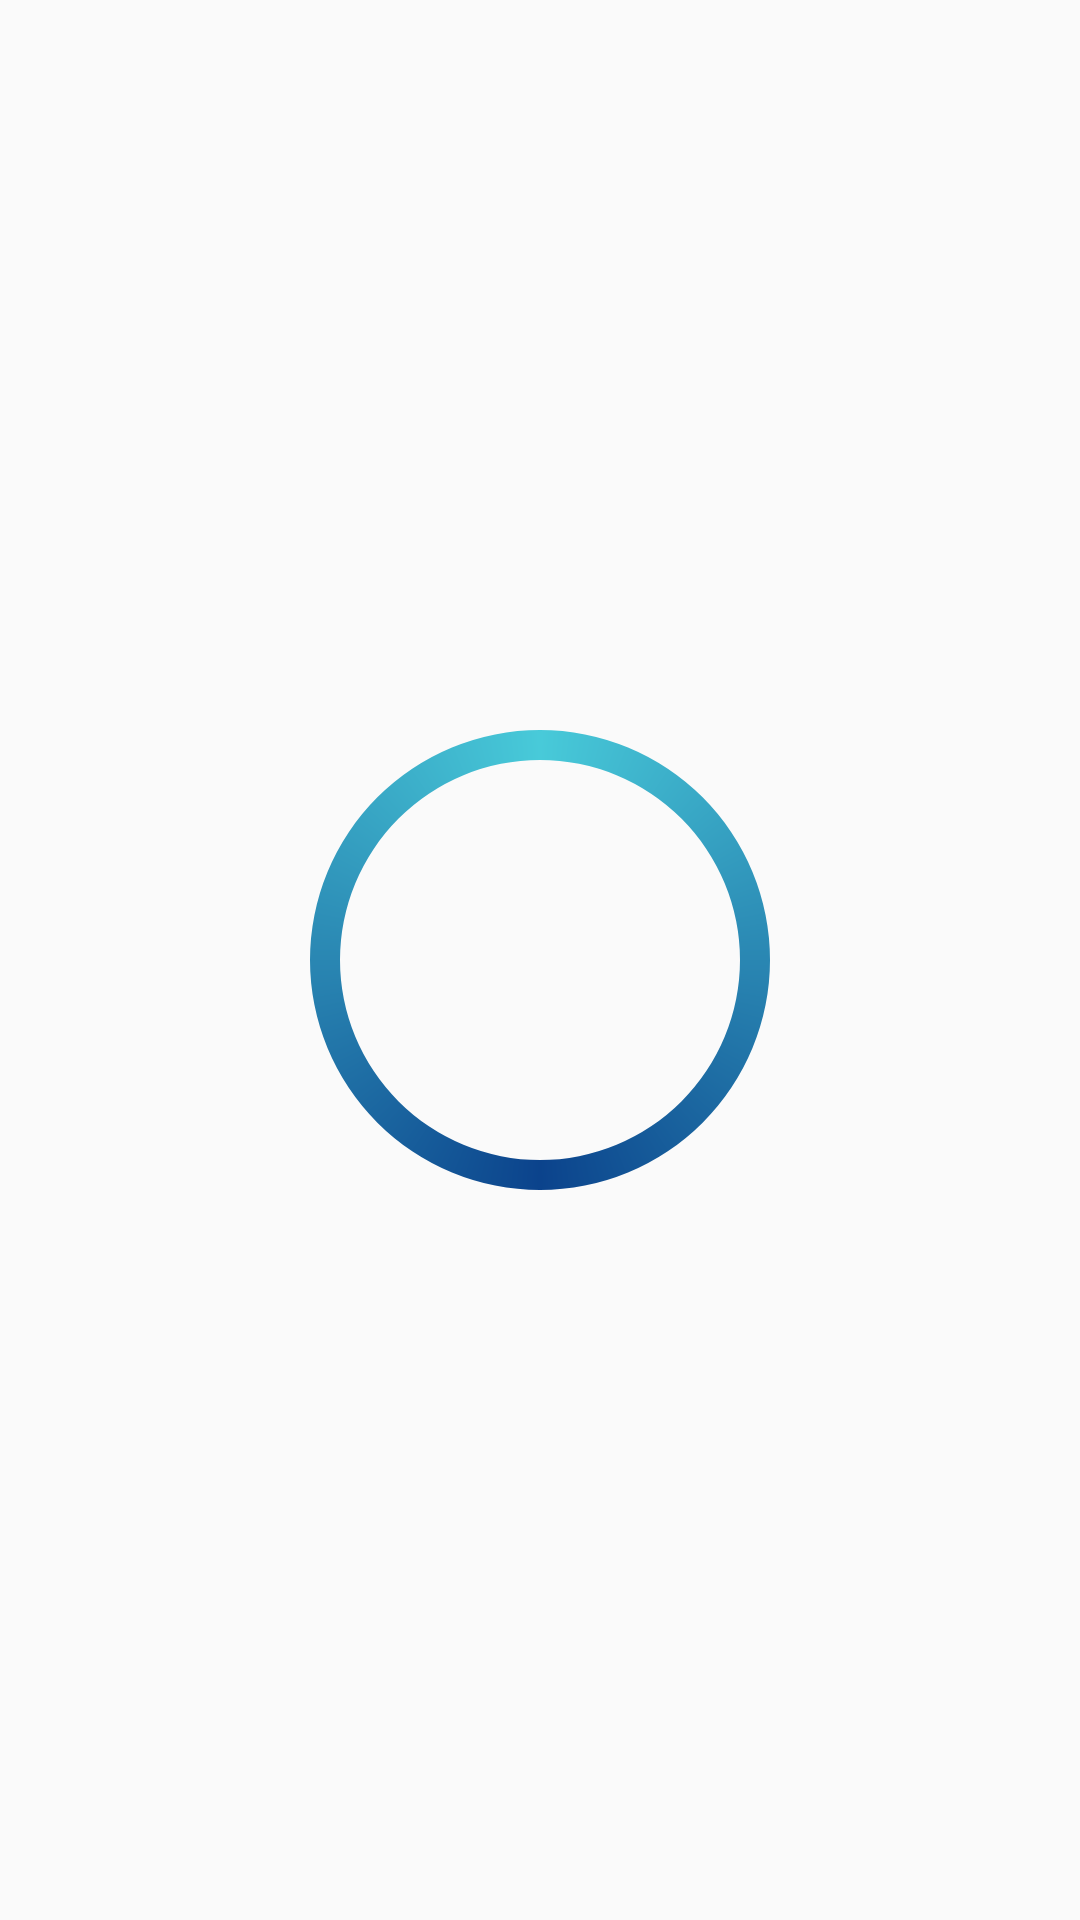

Produce the Android XML layout that renders to this screen, including the resource entries it uses.
<!-- AndroidManifest.xml: activity theme AppTheme.NoActionBar -->
<!-- res/layout/activity_main.xml -->
<?xml version="1.0" encoding="utf-8"?>
<LinearLayout
    xmlns:android="http://schemas.android.com/apk/res/android"
    xmlns:tools="http://schemas.android.com/tools"
    android:layout_width="match_parent"
    android:layout_height="match_parent"
    tools:context=".MainActivity"
    android:orientation="vertical"
    android:gravity="center">


  <ProgressBar
      style="?android:attr/progressBarStyle"
      android:layout_width="200dp"
      android:layout_height="200dp"
      android:id="@+id/progressBar"
      android:indeterminate="true"
      android:indeterminateDrawable="@drawable/progressbar_circular"
      android:foreground="@mipmap/ic_launcher_foreground"/>
</LinearLayout>
<!-- resources referenced by this layout -->
<resources>
  <!-- drawable progressbar_circular (drawable) -->
  <?xml version="1.0" encoding="utf-8"?>
  <rotate xmlns:android="http://schemas.android.com/apk/res/android"
          android:fromDegrees="-90"
          android:pivotX="50%"
          android:pivotY="50%"
          android:toDegrees="270">
  
    <shape
        android:shape="ring"
        android:thickness="10dp"
        android:useLevel="false">
  
      <gradient
          android:endColor="@color/colorPrimaryLight"
          android:centerColor="@color/colorPrimary"
          android:startColor="@color/colorPrimaryLight"
          android:type="sweep"
          android:useLevel="false" />
  
    </shape>
  
  </rotate>
  <!-- mipmap ic_launcher_foreground: png bitmap (mipmap-hdpi, 3290 bytes) -->
  <style name="AppTheme.NoActionBar" parent="Theme.AppCompat.Light.NoActionBar">
      <item name="colorPrimary">@color/colorPrimary</item>
      <item name="colorPrimaryDark">@color/colorPrimaryDark</item>
      <item name="colorAccent">@color/colorAccent</item>
    </style>
  <color name="colorPrimaryLight">#48cad9</color>
  <color name="colorPrimary">#0b438c</color>
  <color name="colorPrimaryDark">#0d378c</color>
  <color name="colorAccent">#0d378c</color>
</resources>
